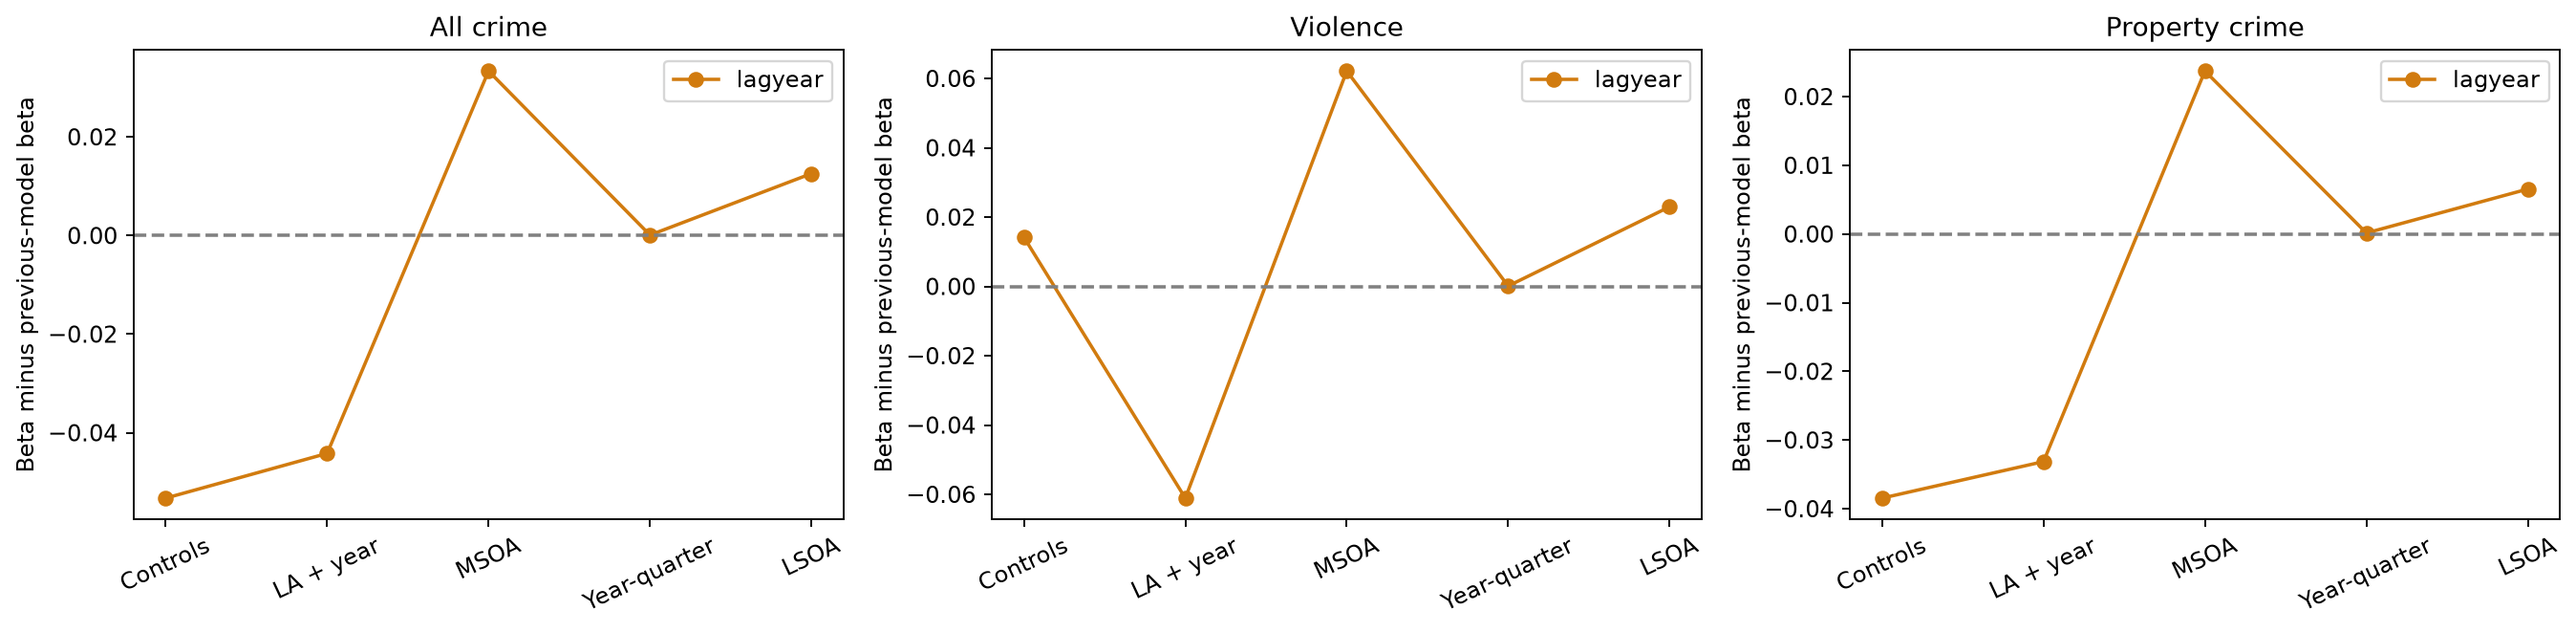

The data file committed next to this chart (first rows):
, crime, exposure, model, beta_change
0, allcrime, lagyear, M3, -0.05326
1, allcrime, lagyear, M4, -0.0442
2, allcrime, lagyear, M5, 0.03335
3, allcrime, lagyear, M6, 8.458720259790081e-05
4, allcrime, lagyear, M7, 0.01255
5, violent_crime, lagyear, M3, 0.01417
6, violent_crime, lagyear, M4, -0.0611
7, violent_crime, lagyear, M5, 0.06214
8, violent_crime, lagyear, M6, 9.96239468662001e-05
9, violent_crime, lagyear, M7, 0.02296
10, propertycrime, lagyear, M3, -0.03846
11, propertycrime, lagyear, M4, -0.03314
12, propertycrime, lagyear, M5, 0.02372
13, propertycrime, lagyear, M6, 0.0001395
14, propertycrime, lagyear, M7, 0.006534
